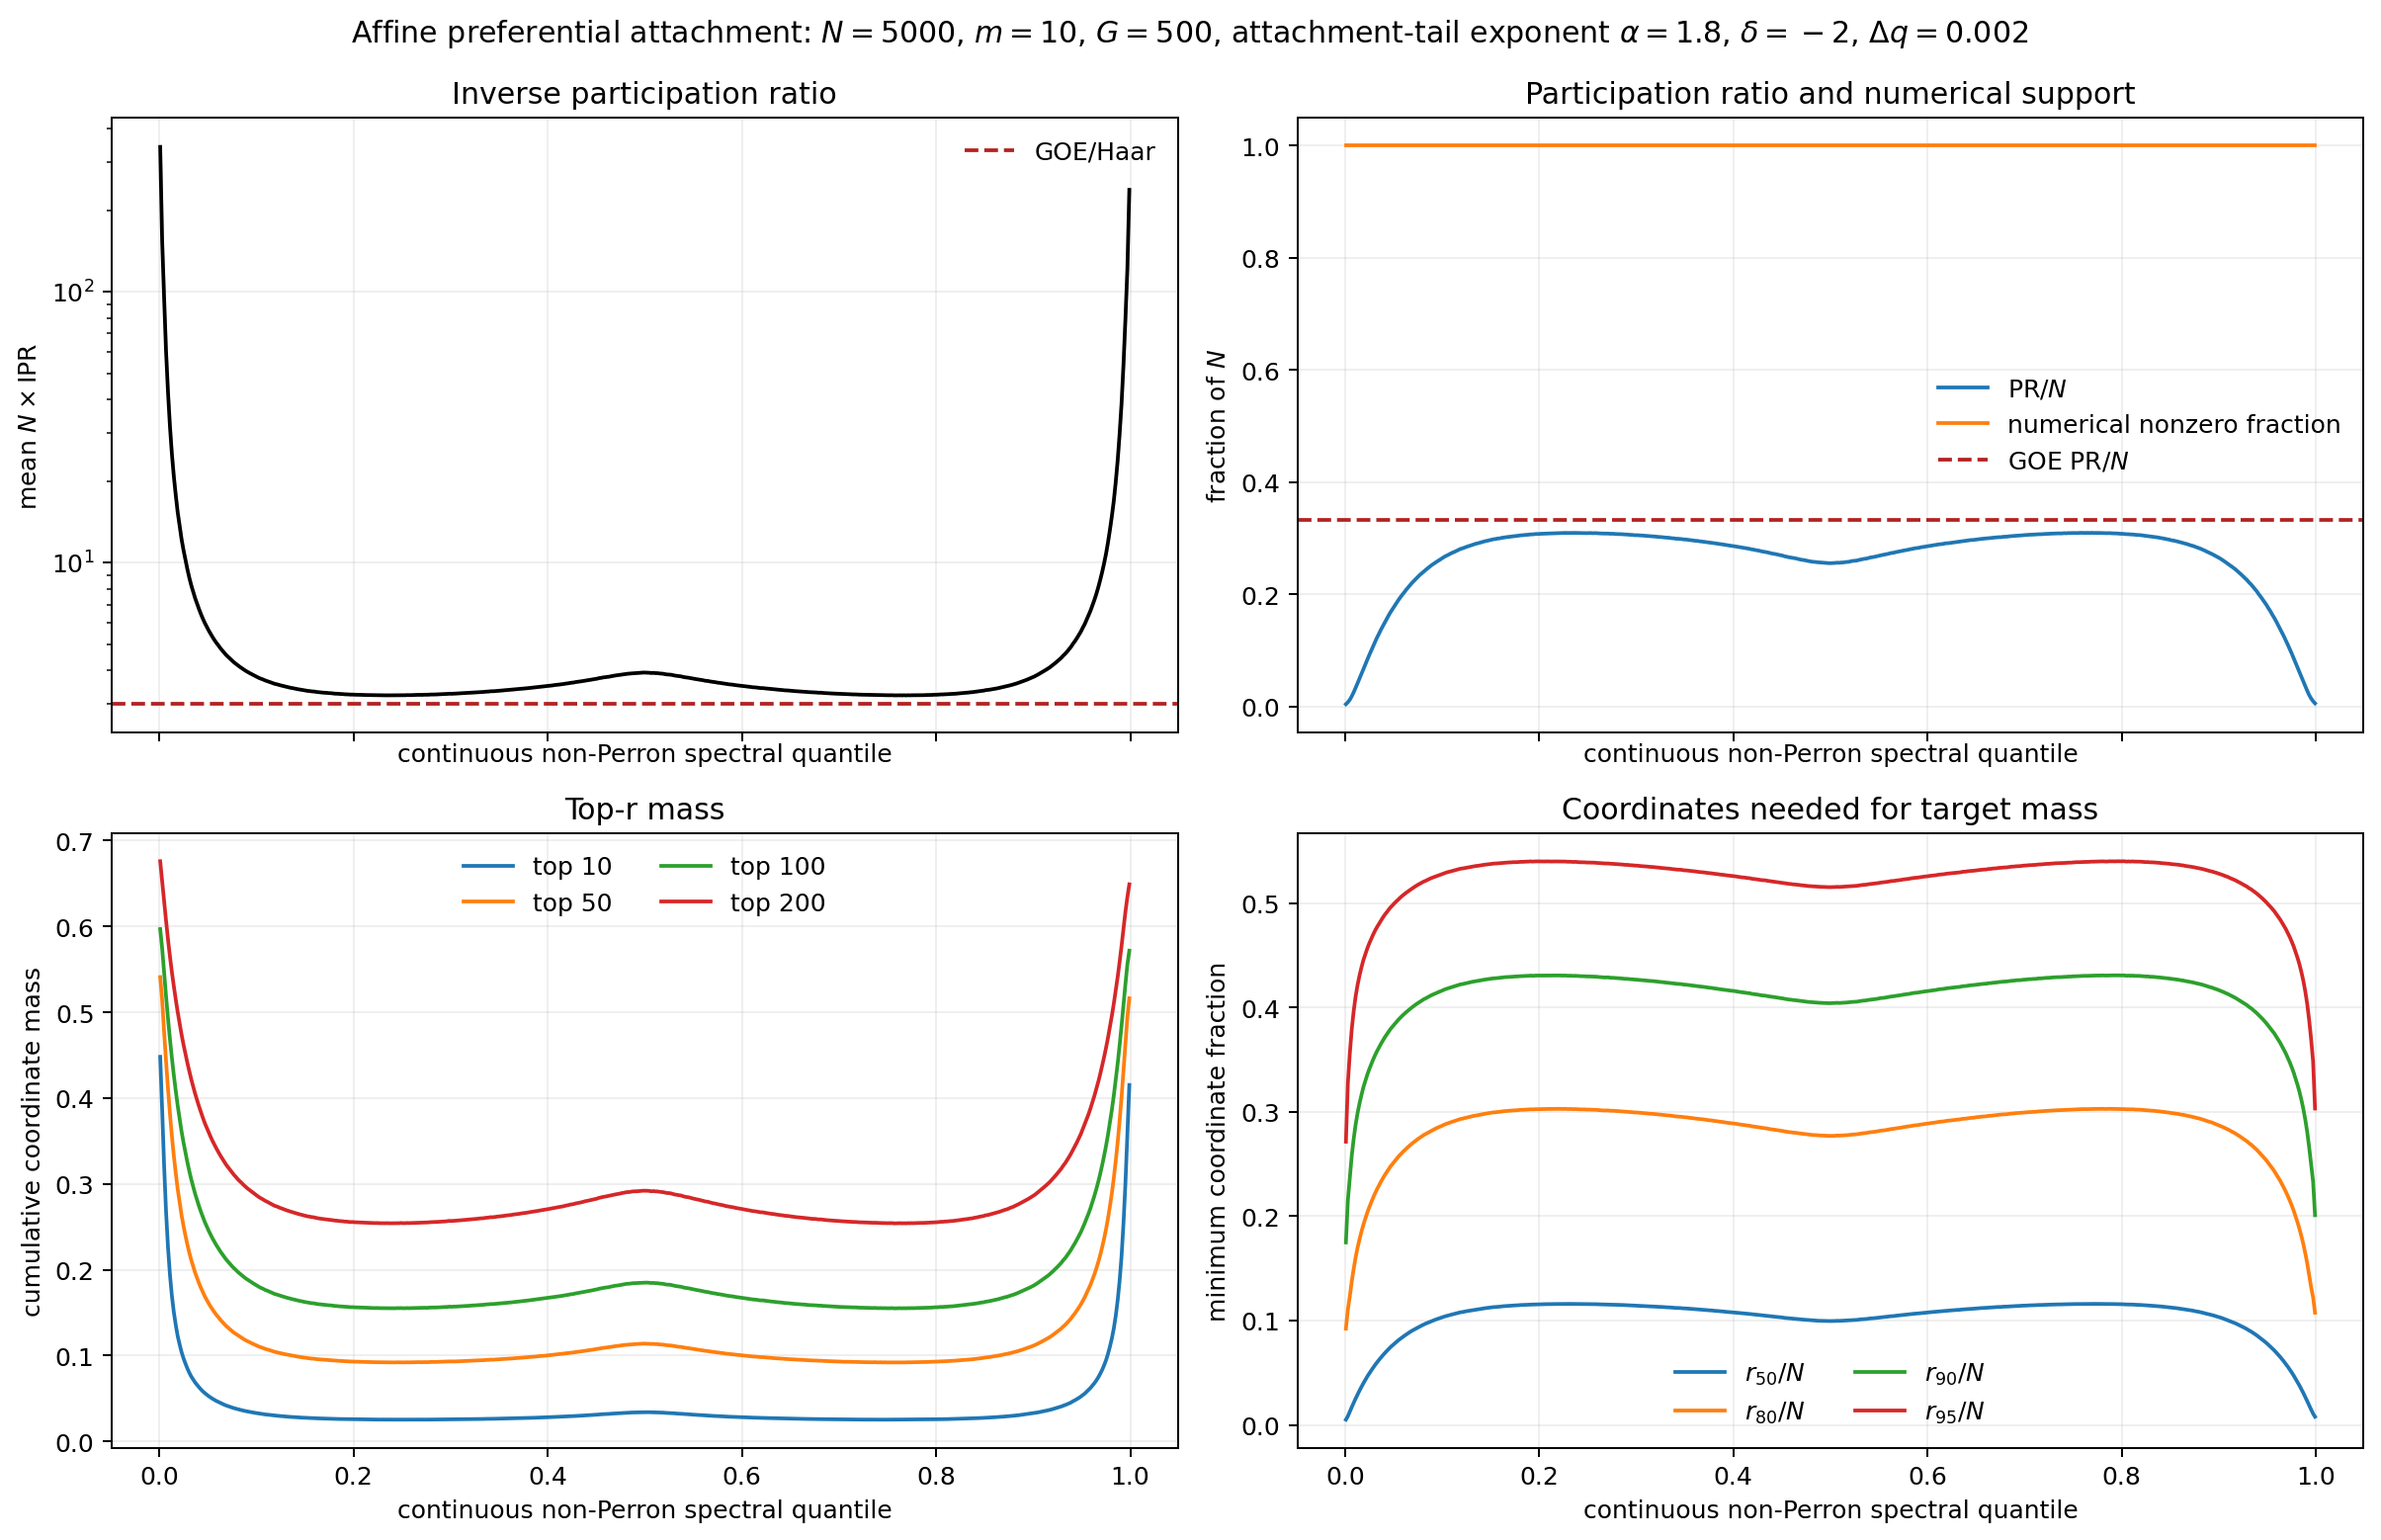

Source data for this figure (header and first rows):
attachment_tail_exponent, attachment_offset_delta, quantile, quantile_low, quantile_high, number_of_graphs, number_of_eigenvectors, E_center, E_center_standard_error, continuous_nonperron_dimension, continuous_nonperron_dimension_standard_…, zero_eigenvalue_fraction, zero_eigenvalue_fraction_standard_error, realized_mean_degree, realized_mean_degree_standard_error, maximum_degree, maximum_degree_standard_error, mean_n_times_ipr, mean_n_times_ipr_standard_error, median_n_times_ipr, median_n_times_ipr_standard_error, mean_participation_fraction, mean_participation_fraction_standard_err…, mean_numerical_support_fraction
1.8, -2, 0.001, 0.0, 0.002, 500, 5000, -19.26, 0.0152, 4999, 0.0, 0.0, 0.0, 19.98, 1.3005402632919297e-07, 459, 1.797, 342.2, 3.406, 284.1, 3.65, 0.003984, 3.638083497859165e-05, 1.0
1.8, -2, 0.003, 0.002, 0.004, 500, 5500, -16.57, 0.01231, 4999, 0.0, 0.0, 0.0, 19.98, 1.3005402632919297e-07, 459, 1.797, 154.8, 1.192, 143.5, 1.141, 0.007428, 4.670039737469849e-05, 1.0
1.8, -2, 0.005, 0.004, 0.006, 500, 5500, -14.29, 0.009586, 4999, 0.0, 0.0, 0.0, 19.98, 1.3005402632919297e-07, 459, 1.797, 95.35, 0.67, 88.04, 0.6312, 0.01187, 6.978496003851168e-05, 1.0
1.8, -2, 0.007, 0.006, 0.008, 500, 5500, -12.87, 0.007161, 4999, 0.0, 0.0, 0.0, 19.98, 1.3005402632919297e-07, 459, 1.797, 60.48, 0.335, 56.58, 0.335, 0.01818, 8.436482146923054e-05, 1.0
1.8, -2, 0.009, 0.008, 0.01, 500, 5500, -11.91, 0.005549, 4999, 0.0, 0.0, 0.0, 19.98, 1.3005402632919297e-07, 459, 1.797, 42.75, 0.2245, 40.27, 0.2114, 0.02522, 0.0001105, 1.0
1.8, -2, 0.011, 0.01, 0.012, 500, 5500, -11.21, 0.004479, 4999, 0.0, 0.0, 0.0, 19.98, 1.3005402632919297e-07, 459, 1.797, 31.96, 0.1433, 30.47, 0.1343, 0.03318, 0.0001261, 1.0
1.8, -2, 0.013, 0.012, 0.014, 500, 5500, -10.66, 0.00385, 4999, 0.0, 0.0, 0.0, 19.98, 1.3005402632919297e-07, 459, 1.797, 25.24, 0.09159, 24.2, 0.08939, 0.04141, 0.0001323, 1.0
1.8, -2, 0.015, 0.014, 0.016, 500, 5500, -10.2, 0.003261, 4999, 0.0, 0.0, 0.0, 19.98, 1.3005402632919297e-07, 459, 1.797, 20.84, 0.06896, 20.2, 0.06974, 0.04975, 0.0001426, 1.0
1.8, -2, 0.017, 0.016, 0.018, 500, 5500, -9.826, 0.002953, 4999, 0.0, 0.0, 0.0, 19.98, 1.3005402632919297e-07, 459, 1.797, 17.74, 0.05321, 17.21, 0.05372, 0.05812, 0.0001557, 1.0
1.8, -2, 0.019, 0.018, 0.02, 500, 5500, -9.498, 0.002642, 4999, 0.0, 0.0, 0.0, 19.98, 1.3005402632919297e-07, 459, 1.797, 15.33, 0.04015, 14.94, 0.04136, 0.06693, 0.0001581, 1.0
1.8, -2, 0.021, 0.02, 0.022, 500, 5500, -9.212, 0.00248, 4999, 0.0, 0.0, 0.0, 19.98, 1.3005402632919297e-07, 459, 1.797, 13.63, 0.03341, 13.31, 0.03435, 0.07497, 0.000169, 1.0
1.8, -2, 0.023, 0.022, 0.024, 500, 5500, -8.959, 0.002243, 4999, 0.0, 0.0, 0.0, 19.98, 1.3005402632919297e-07, 459, 1.797, 12.19, 0.0265, 11.95, 0.0276, 0.08361, 0.000165, 1.0
1.8, -2, 0.025, 0.024, 0.026, 500, 5500, -8.729, 0.002105, 4999, 0.0, 0.0, 0.0, 19.98, 1.3005402632919297e-07, 459, 1.797, 11.11, 0.02185, 10.88, 0.02344, 0.09149, 0.000167, 1.0
1.8, -2, 0.027, 0.026, 0.028, 500, 5500, -8.521, 0.001928, 4999, 0.0, 0.0, 0.0, 19.98, 1.3005402632919297e-07, 459, 1.797, 10.22, 0.02007, 10.05, 0.02064, 0.09929, 0.0001783, 1.0
1.8, -2, 0.029, 0.028, 0.03, 500, 5500, -8.33, 0.001796, 4999, 0.0, 0.0, 0.0, 19.98, 1.3005402632919297e-07, 459, 1.797, 9.433, 0.01623, 9.298, 0.01766, 0.1073, 0.000173, 1.0
1.8, -2, 0.031, 0.03, 0.032, 500, 5500, -8.153, 0.001686, 4999, 0.0, 0.0, 0.0, 19.98, 1.3005402632919297e-07, 459, 1.797, 8.777, 0.01444, 8.68, 0.01614, 0.1151, 0.0001807, 1.0
1.8, -2, 0.033, 0.032, 0.034, 500, 5500, -7.99, 0.001646, 4999, 0.0, 0.0, 0.0, 19.98, 1.3005402632919297e-07, 459, 1.797, 8.228, 0.01258, 8.147, 0.01414, 0.1227, 0.0001803, 1.0
1.8, -2, 0.035, 0.034, 0.036, 500, 5500, -7.837, 0.001527, 4999, 0.0, 0.0, 0.0, 19.98, 1.3005402632919297e-07, 459, 1.797, 7.797, 0.01152, 7.711, 0.01214, 0.1294, 0.0001799, 1.0
1.8, -2, 0.037, 0.036, 0.038, 500, 5500, -7.696, 0.001457, 4999, 0.0, 0.0, 0.0, 19.98, 1.3005402632919297e-07, 459, 1.797, 7.375, 0.009788, 7.305, 0.01119, 0.1367, 0.0001724, 1.0
1.8, -2, 0.039, 0.038, 0.04, 500, 5500, -7.561, 0.001402, 4999, 0.0, 0.0, 0.0, 19.98, 1.3005402632919297e-07, 459, 1.797, 7.041, 0.009456, 6.974, 0.01089, 0.1431, 0.0001829, 1.0
1.8, -2, 0.041, 0.04, 0.042, 500, 5500, -7.434, 0.001335, 4999, 0.0, 0.0, 0.0, 19.98, 1.3005402632919297e-07, 459, 1.797, 6.726, 0.008299, 6.669, 0.009244, 0.1497, 0.0001794, 1.0
1.8, -2, 0.043, 0.042, 0.044, 500, 5500, -7.314, 0.001275, 4999, 0.0, 0.0, 0.0, 19.98, 1.3005402632919297e-07, 459, 1.797, 6.442, 0.007467, 6.386, 0.008193, 0.1562, 0.0001748, 1.0
1.8, -2, 0.045, 0.044, 0.046, 500, 5500, -7.2, 0.001209, 4999, 0.0, 0.0, 0.0, 19.98, 1.3005402632919297e-07, 459, 1.797, 6.195, 0.007128, 6.15, 0.007913, 0.1623, 0.0001797, 1.0
1.8, -2, 0.047, 0.046, 0.048, 500, 5500, -7.091, 0.001171, 4999, 0.0, 0.0, 0.0, 19.98, 1.3005402632919297e-07, 459, 1.797, 5.975, 0.006546, 5.927, 0.007303, 0.1683, 0.0001768, 1.0
1.8, -2, 0.049, 0.048, 0.05, 500, 5500, -6.987, 0.001114, 4999, 0.0, 0.0, 0.0, 19.98, 1.3005402632919297e-07, 459, 1.797, 5.789, 0.006208, 5.749, 0.007303, 0.1736, 0.000182, 1.0
1.8, -2, 0.051, 0.05, 0.052, 500, 5500, -6.887, 0.001073, 4999, 0.0, 0.0, 0.0, 19.98, 1.3005402632919297e-07, 459, 1.797, 5.605, 0.005596, 5.573, 0.006251, 0.1792, 0.0001723, 1.0
1.8, -2, 0.053, 0.052, 0.054, 500, 5500, -6.792, 0.001028, 4999, 0.0, 0.0, 0.0, 19.98, 1.3005402632919297e-07, 459, 1.797, 5.445, 0.005008, 5.415, 0.005973, 0.1844, 0.000164, 1.0
1.8, -2, 0.055, 0.054, 0.056, 500, 5500, -6.699, 0.001014, 4999, 0.0, 0.0, 0.0, 19.98, 1.3005402632919297e-07, 459, 1.797, 5.298, 0.004971, 5.267, 0.005769, 0.1895, 0.0001724, 1.0
1.8, -2, 0.057, 0.056, 0.058, 500, 5500, -6.611, 0.0009645, 4999, 0.0, 0.0, 0.0, 19.98, 1.3005402632919297e-07, 459, 1.797, 5.163, 0.004372, 5.134, 0.005087, 0.1944, 0.0001593, 1.0
1.8, -2, 0.059, 0.058, 0.06, 500, 5500, -6.526, 0.0009455, 4999, 0.0, 0.0, 0.0, 19.98, 1.3005402632919297e-07, 459, 1.797, 5.042, 0.004368, 5.019, 0.005209, 0.199, 0.0001678, 1.0
1.8, -2, 0.061, 0.06, 0.062, 500, 5500, -6.444, 0.0009368, 4999, 0.0, 0.0, 0.0, 19.98, 1.3005402632919297e-07, 459, 1.797, 4.937, 0.004299, 4.912, 0.004924, 0.2033, 0.0001722, 1.0
1.8, -2, 0.063, 0.062, 0.064, 500, 5500, -6.364, 0.0009104, 4999, 0.0, 0.0, 0.0, 19.98, 1.3005402632919297e-07, 459, 1.797, 4.825, 0.00386, 4.803, 0.004414, 0.2079, 0.0001612, 1.0
1.8, -2, 0.065, 0.064, 0.066, 500, 5500, -6.287, 0.0008778, 4999, 0.0, 0.0, 0.0, 19.98, 1.3005402632919297e-07, 459, 1.797, 4.729, 0.003633, 4.707, 0.004228, 0.2121, 0.0001596, 1.0
1.8, -2, 0.067, 0.066, 0.068, 500, 5500, -6.212, 0.0008741, 4999, 0.0, 0.0, 0.0, 19.98, 1.3005402632919297e-07, 459, 1.797, 4.64, 0.003604, 4.619, 0.00413, 0.2161, 0.0001654, 1.0
1.8, -2, 0.069, 0.068, 0.07, 500, 5500, -6.14, 0.0008597, 4999, 0.0, 0.0, 0.0, 19.98, 1.3005402632919297e-07, 459, 1.797, 4.553, 0.00334, 4.534, 0.003864, 0.2203, 0.0001589, 1.0
1.8, -2, 0.071, 0.07, 0.072, 500, 5500, -6.069, 0.0008445, 4999, 0.0, 0.0, 0.0, 19.98, 1.3005402632919297e-07, 459, 1.797, 4.482, 0.003285, 4.468, 0.003806, 0.2237, 0.0001594, 1.0
1.8, -2, 0.073, 0.072, 0.074, 500, 5500, -6, 0.0008199, 4999, 0.0, 0.0, 0.0, 19.98, 1.3005402632919297e-07, 459, 1.797, 4.41, 0.003271, 4.394, 0.003648, 0.2273, 0.0001654, 1.0
1.8, -2, 0.075, 0.074, 0.076, 500, 5500, -5.934, 0.0007922, 4999, 0.0, 0.0, 0.0, 19.98, 1.3005402632919297e-07, 459, 1.797, 4.343, 0.003259, 4.327, 0.003719, 0.2308, 0.0001694, 1.0
1.8, -2, 0.077, 0.076, 0.078, 500, 5500, -5.868, 0.0007816, 4999, 0.0, 0.0, 0.0, 19.98, 1.3005402632919297e-07, 459, 1.797, 4.278, 0.002845, 4.262, 0.003252, 0.2343, 0.000152, 1.0
1.8, -2, 0.079, 0.078, 0.08, 500, 5500, -5.805, 0.0007513, 4999, 0.0, 0.0, 0.0, 19.98, 1.3005402632919297e-07, 459, 1.797, 4.224, 0.002882, 4.212, 0.003508, 0.2373, 0.0001588, 1.0
1.8, -2, 0.081, 0.08, 0.082, 500, 5500, -5.743, 0.0007425, 4999, 0.0, 0.0, 0.0, 19.98, 1.3005402632919297e-07, 459, 1.797, 4.168, 0.002672, 4.154, 0.003177, 0.2405, 0.000151, 1.0
1.8, -2, 0.083, 0.082, 0.084, 500, 5500, -5.683, 0.000722, 4999, 0.0, 0.0, 0.0, 19.98, 1.3005402632919297e-07, 459, 1.797, 4.119, 0.002687, 4.105, 0.00315, 0.2433, 0.0001565, 1.0
1.8, -2, 0.085, 0.084, 0.086, 500, 5500, -5.623, 0.0007214, 4999, 0.0, 0.0, 0.0, 19.98, 1.3005402632919297e-07, 459, 1.797, 4.072, 0.002613, 4.059, 0.003102, 0.2461, 0.000155, 1.0
1.8, -2, 0.087, 0.086, 0.088, 500, 5500, -5.565, 0.0007102, 4999, 0.0, 0.0, 0.0, 19.98, 1.3005402632919297e-07, 459, 1.797, 4.025, 0.002494, 4.013, 0.00296, 0.2489, 0.0001521, 1.0
1.8, -2, 0.089, 0.088, 0.09, 500, 5500, -5.508, 0.0006988, 4999, 0.0, 0.0, 0.0, 19.98, 1.3005402632919297e-07, 459, 1.797, 3.982, 0.002495, 3.97, 0.002805, 0.2516, 0.0001557, 1.0
1.8, -2, 0.091, 0.09, 0.092, 500, 5500, -5.453, 0.000692, 4999, 0.0, 0.0, 0.0, 19.98, 1.3005402632919297e-07, 459, 1.797, 3.944, 0.002557, 3.933, 0.002963, 0.254, 0.0001629, 1.0
1.8, -2, 0.093, 0.092, 0.094, 500, 5500, -5.398, 0.0006784, 4999, 0.0, 0.0, 0.0, 19.98, 1.3005402632919297e-07, 459, 1.797, 3.908, 0.002387, 3.898, 0.002778, 0.2563, 0.0001548, 1.0
1.8, -2, 0.095, 0.094, 0.096, 500, 5500, -5.345, 0.0006761, 4999, 0.0, 0.0, 0.0, 19.98, 1.3005402632919297e-07, 459, 1.797, 3.873, 0.002304, 3.86, 0.00267, 0.2586, 0.0001524, 1.0
1.8, -2, 0.097, 0.096, 0.098, 500, 5500, -5.293, 0.0006601, 4999, 0.0, 0.0, 0.0, 19.98, 1.3005402632919297e-07, 459, 1.797, 3.84, 0.002209, 3.832, 0.002651, 0.2609, 0.0001484, 1.0
1.8, -2, 0.099, 0.098, 0.1, 500, 5500, -5.242, 0.0006548, 4999, 0.0, 0.0, 0.0, 19.98, 1.3005402632919297e-07, 459, 1.797, 3.808, 0.002113, 3.796, 0.002472, 0.263, 0.0001448, 1.0
1.8, -2, 0.101, 0.1, 0.102, 500, 5500, -5.191, 0.0006556, 4999, 0.0, 0.0, 0.0, 19.98, 1.3005402632919297e-07, 459, 1.797, 3.777, 0.002082, 3.768, 0.002462, 0.2652, 0.0001447, 1.0
1.8, -2, 0.103, 0.102, 0.104, 500, 5500, -5.141, 0.0006486, 4999, 0.0, 0.0, 0.0, 19.98, 1.3005402632919297e-07, 459, 1.797, 3.744, 0.002113, 3.736, 0.002503, 0.2675, 0.0001495, 1.0
1.8, -2, 0.105, 0.104, 0.106, 500, 5500, -5.093, 0.0006318, 4999, 0.0, 0.0, 0.0, 19.98, 1.3005402632919297e-07, 459, 1.797, 3.722, 0.002096, 3.714, 0.00242, 0.2691, 0.000149, 1.0
1.8, -2, 0.107, 0.106, 0.108, 500, 5500, -5.045, 0.0006292, 4999, 0.0, 0.0, 0.0, 19.98, 1.3005402632919297e-07, 459, 1.797, 3.698, 0.00198, 3.686, 0.002494, 0.2709, 0.0001438, 1.0
1.8, -2, 0.109, 0.108, 0.11, 500, 5500, -4.997, 0.0006197, 4999, 0.0, 0.0, 0.0, 19.98, 1.3005402632919297e-07, 459, 1.797, 3.67, 0.001988, 3.663, 0.002309, 0.2728, 0.0001458, 1.0
1.8, -2, 0.111, 0.11, 0.112, 500, 5500, -4.951, 0.0006166, 4999, 0.0, 0.0, 0.0, 19.98, 1.3005402632919297e-07, 459, 1.797, 3.65, 0.001886, 3.642, 0.002323, 0.2743, 0.0001407, 1.0
1.8, -2, 0.113, 0.112, 0.114, 500, 5500, -4.905, 0.0006, 4999, 0.0, 0.0, 0.0, 19.98, 1.3005402632919297e-07, 459, 1.797, 3.63, 0.001866, 3.624, 0.002263, 0.2759, 0.0001403, 1.0
1.8, -2, 0.115, 0.114, 0.116, 500, 5500, -4.86, 0.0006016, 4999, 0.0, 0.0, 0.0, 19.98, 1.3005402632919297e-07, 459, 1.797, 3.607, 0.001876, 3.601, 0.002104, 0.2776, 0.0001428, 1.0
1.8, -2, 0.117, 0.116, 0.118, 500, 5500, -4.815, 0.0005925, 4999, 0.0, 0.0, 0.0, 19.98, 1.3005402632919297e-07, 459, 1.797, 3.586, 0.00175, 3.577, 0.002099, 0.2792, 0.0001346, 1.0
1.8, -2, 0.119, 0.118, 0.12, 500, 5500, -4.772, 0.0005808, 4999, 0.0, 0.0, 0.0, 19.98, 1.3005402632919297e-07, 459, 1.797, 3.564, 0.001899, 3.556, 0.002191, 0.281, 0.000148, 1.0
... 440 more rows
